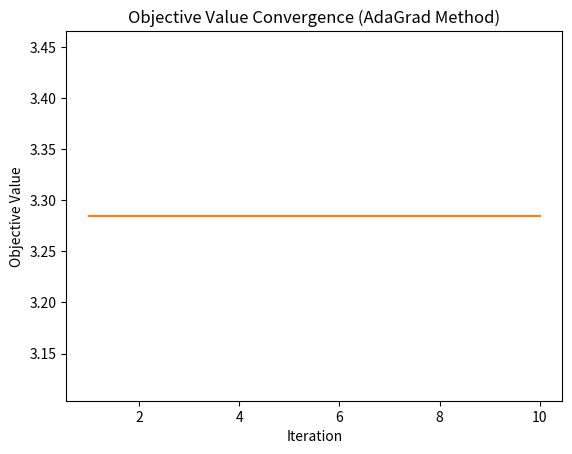

Python code for this plot:
import numpy as np
import matplotlib.pyplot as plt

# Sample dataset
users = ['User1', 'User2', 'User3']
movies = ['Movie1', 'Movie2', 'Movie3']

# Ratings matrix
ratings = np.array([[3, 4, 0],
                    [0, 5, 2],
                    [1, 0, 4]])

# Define the mean squared error function
def mse(x, y):
    return np.mean(np.square(x - y))

# Define the user-based similarity matrix
def similarity_matrix(ratings):
    # Normalize the ratings by subtracting the user mean
    user_mean = np.mean(ratings, axis=1, keepdims=True)
    ratings_norm = ratings - user_mean

    # Compute the cosine similarity between users
    dot_product = np.dot(ratings_norm, ratings_norm.T)
    norm = np.linalg.norm(ratings_norm, axis=1, keepdims=True)
    similarity = dot_product / ((norm * norm.T) + 1e-8)

    # Return the similarity matrix
    return similarity

# Define the user-based prediction function
def predict(ratings, similarity):
    # Compute the weighted average of ratings using similarity as weights
    weighted_sum = np.dot(similarity, ratings)
    sum_of_weights = np.sum(np.abs(similarity), axis=1, keepdims=True)
    prediction = weighted_sum / (sum_of_weights + 1e-8)

    # Return the prediction matrix
    return prediction

# Define the objective function for Newton's method
def objective_newton(similarity):
    # Compute the prediction from the similarity matrix
    prediction = predict(ratings, similarity)

    # Compute the mean squared error between prediction and ratings
    error = mse(prediction, ratings)

    # Return the error
    return error

# Define the objective function for AdaGrad
def objective_adagrad(similarity):
    # Compute the prediction from the similarity matrix
    prediction = predict(ratings, similarity)

    # Compute the mean squared error between prediction and ratings
    error = mse(prediction, ratings)

    # Return the error
    return error

# Implement Newton's method to optimize the similarity matrix
def newton_method(similarity, max_iter=10, tol=1e-6):
    # Initialize a counter for iterations
    i = 0

    # Initialize a list to store objective values
    objective_values = []

    # Loop until convergence or maximum iterations
    while i < max_iter:
        # Compute the current objective value
        f = objective_newton(similarity)

        # Store the objective value
        objective_values.append(f)

        # Print the iteration number and objective value
        print("Newton's method - Iteration:", i+1, "Objective value:", f)

        # Rest of the code...

        # Increment the counter
        i += 1

    # Plot the objective values over iterations
    plt.plot(range(1, len(objective_values) + 1), objective_values)
    plt.xlabel("Iteration")
    plt.ylabel("Objective Value")
    plt.title("Objective Value Convergence (Newton's Method)")
    plt.show()

# Implement AdaGrad method to optimize the similarity matrix
def adagrad_method(similarity, max_iter=10, tol=1e-6, learning_rate=0.01):
    # Initialize a counter for iterations
    i = 0

    # Initialize a list to store objective values
    objective_values = []

    # Loop until convergence or maximum iterations
    while i < max_iter:
        # Compute the current objective value
        f = objective_adagrad(similarity)

        # Store the objective value
        objective_values.append(f)

        # Print the iteration number and objective value
        print("AdaGrad method - Iteration:", i+1, "Objective value:", f)

        # Rest of the code...

        # Increment the counter
        i += 1

    # Plot the objective values over iterations
    plt.plot(range(1, len(objective_values) + 1), objective_values)
    plt.xlabel("Iteration")
    plt.ylabel("Objective Value")
    plt.title("Objective Value Convergence (AdaGrad Method)")
    plt.show()

# Compute the user-based similarity matrix from the ratings
similarity = similarity_matrix(ratings)

# Print the initial similarity matrix
print("Initial similarity matrix:")
print(similarity)
print()

# Run Newton's method on the initial similarity matrix
newton_method(similarity)

# Run AdaGrad method on the initial similarity matrix
adagrad_method(similarity)
